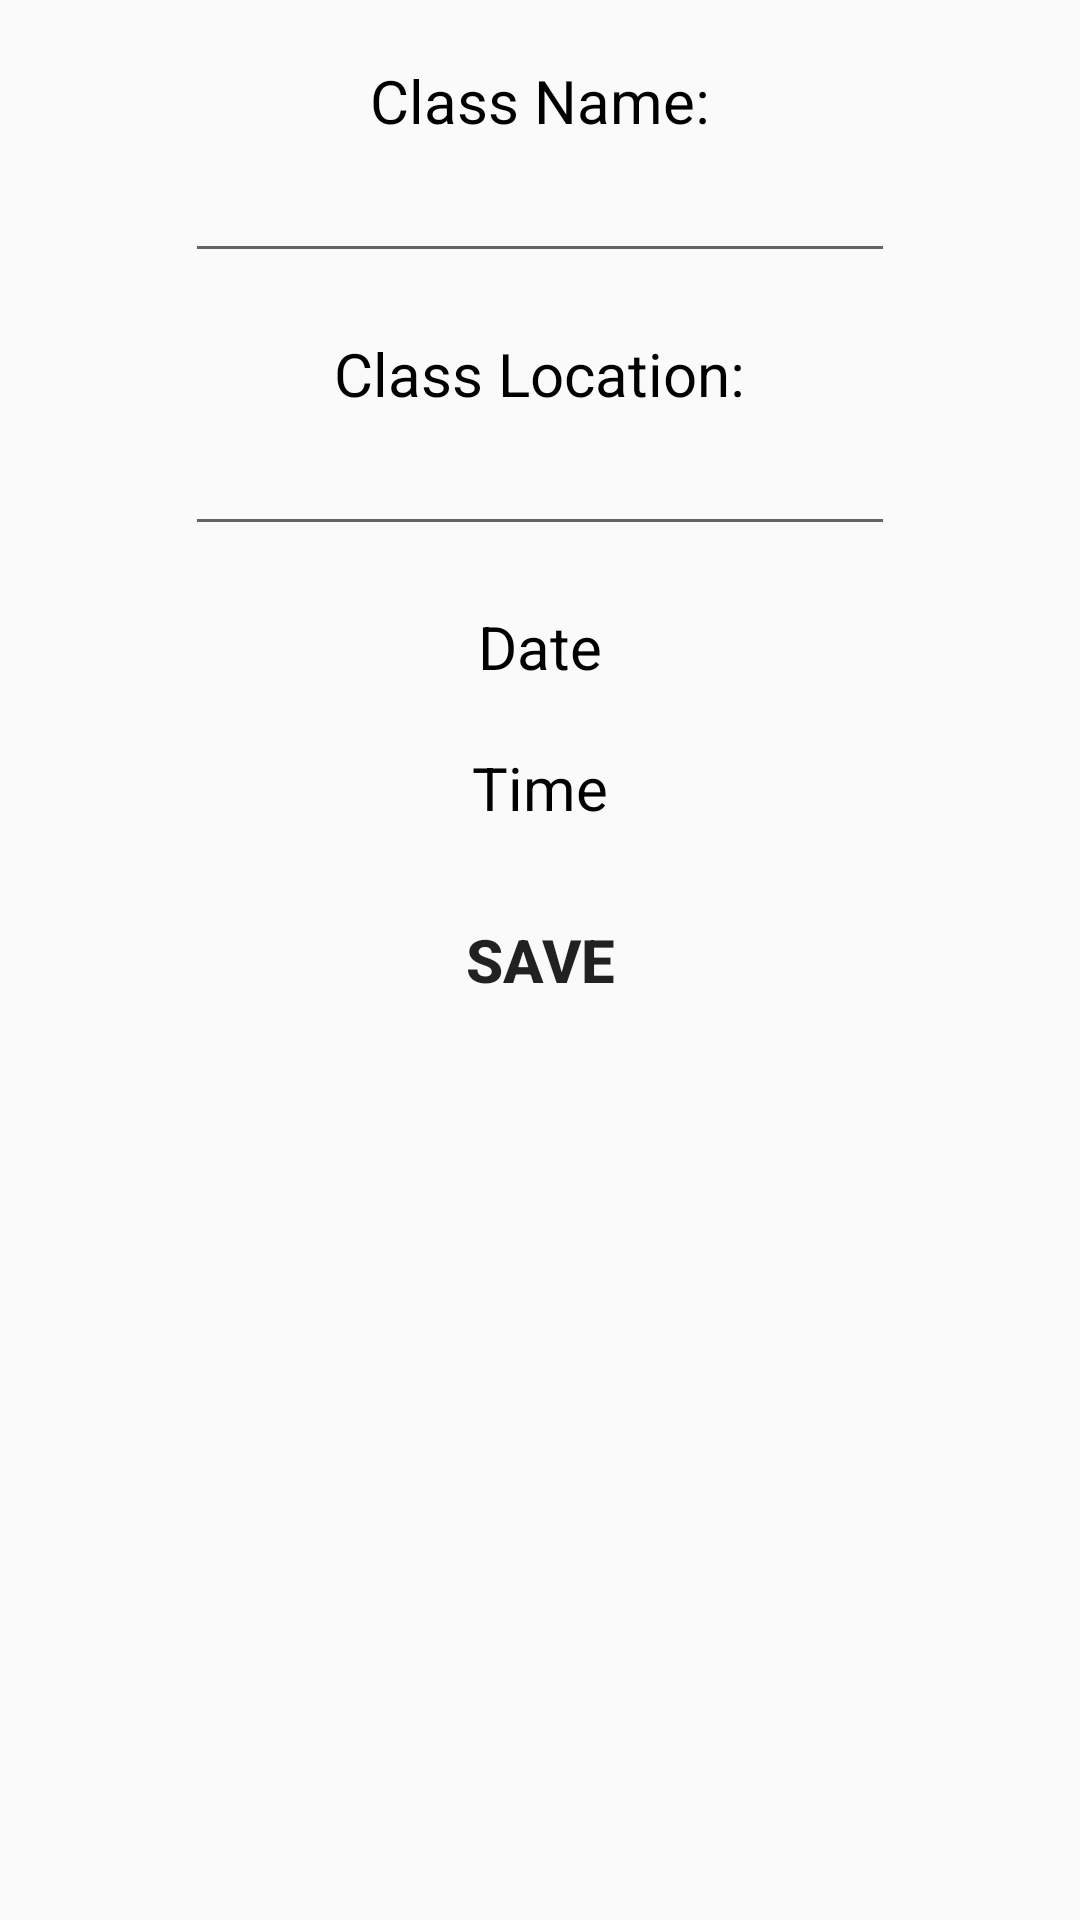

The Android layout XML behind this screen, and the referenced resources:
<!-- AndroidManifest.xml: application theme Theme.AppCompat.Light.NoActionBar -->
<!-- res/layout/activity_event_edit.xml -->
<?xml version="1.0" encoding="utf-8"?>
<LinearLayout
    xmlns:android="http://schemas.android.com/apk/res/android"
    xmlns:tools="http://schemas.android.com/tools"
    android:layout_width="match_parent"
    android:layout_height="match_parent"
    android:orientation="vertical"
    tools:context=".EventEditActivity">

    <TextView
        android:layout_width="wrap_content"
        android:layout_height="wrap_content"
        android:layout_gravity="center"
        android:layout_marginTop="20dp"
        android:text="Class Name:"
        android:textSize="20sp"
        android:textAlignment="center"
        android:textColor="@color/black"/>

    <EditText
        android:id="@+id/eventNameET"
        android:layout_width="wrap_content"
        android:layout_height="wrap_content"
        android:layout_gravity="center"
        android:textSize="20sp"
        android:ems="10"
        android:inputType="text"/>

    <TextView
        android:layout_width="wrap_content"
        android:layout_height="wrap_content"
        android:layout_gravity="center"
        android:layout_marginTop="20dp"
        android:text="Class Location:"
        android:textSize="20sp"
        android:textAlignment="center"
        android:textColor="@color/black"/>

    <EditText
        android:id="@+id/eventLocationET"
        android:layout_width="wrap_content"
        android:layout_height="wrap_content"
        android:layout_gravity="center"
        android:textSize="20sp"
        android:ems="10"
        android:inputType="text"/>

    <TextView
        android:id="@+id/eventDateTV"
        android:layout_width="wrap_content"
        android:layout_height="wrap_content"
        android:layout_gravity="center"
        android:layout_marginTop="20dp"
        android:text="Date"
        android:textSize="20sp"
        android:textAlignment="center"
        android:textColor="@color/black"/>

    <TextView
        android:id="@+id/eventTimeTV"
        android:layout_width="wrap_content"
        android:layout_height="wrap_content"
        android:layout_gravity="center"
        android:layout_marginTop="20dp"
        android:text="Time"
        android:textSize="20sp"
        android:textAlignment="center"
        android:textColor="@color/black"/>

    <Button
        android:layout_marginTop="20dp"
        android:layout_width="wrap_content"
        android:layout_height="wrap_content"
        android:text="Save"
        android:textColor="@color/blue"
        android:background="@null"
        android:textStyle="bold"
        android:onClick="saveEventAction"
        android:layout_gravity="center"
        android:textSize="20sp"/>

</LinearLayout>
<!-- resources referenced by this layout -->
<resources>

  <!-- not gathered from this repository: default colours our renderer supplied (Android Studio template values) -->
  <color name="black">#FF000000</color>
</resources>
